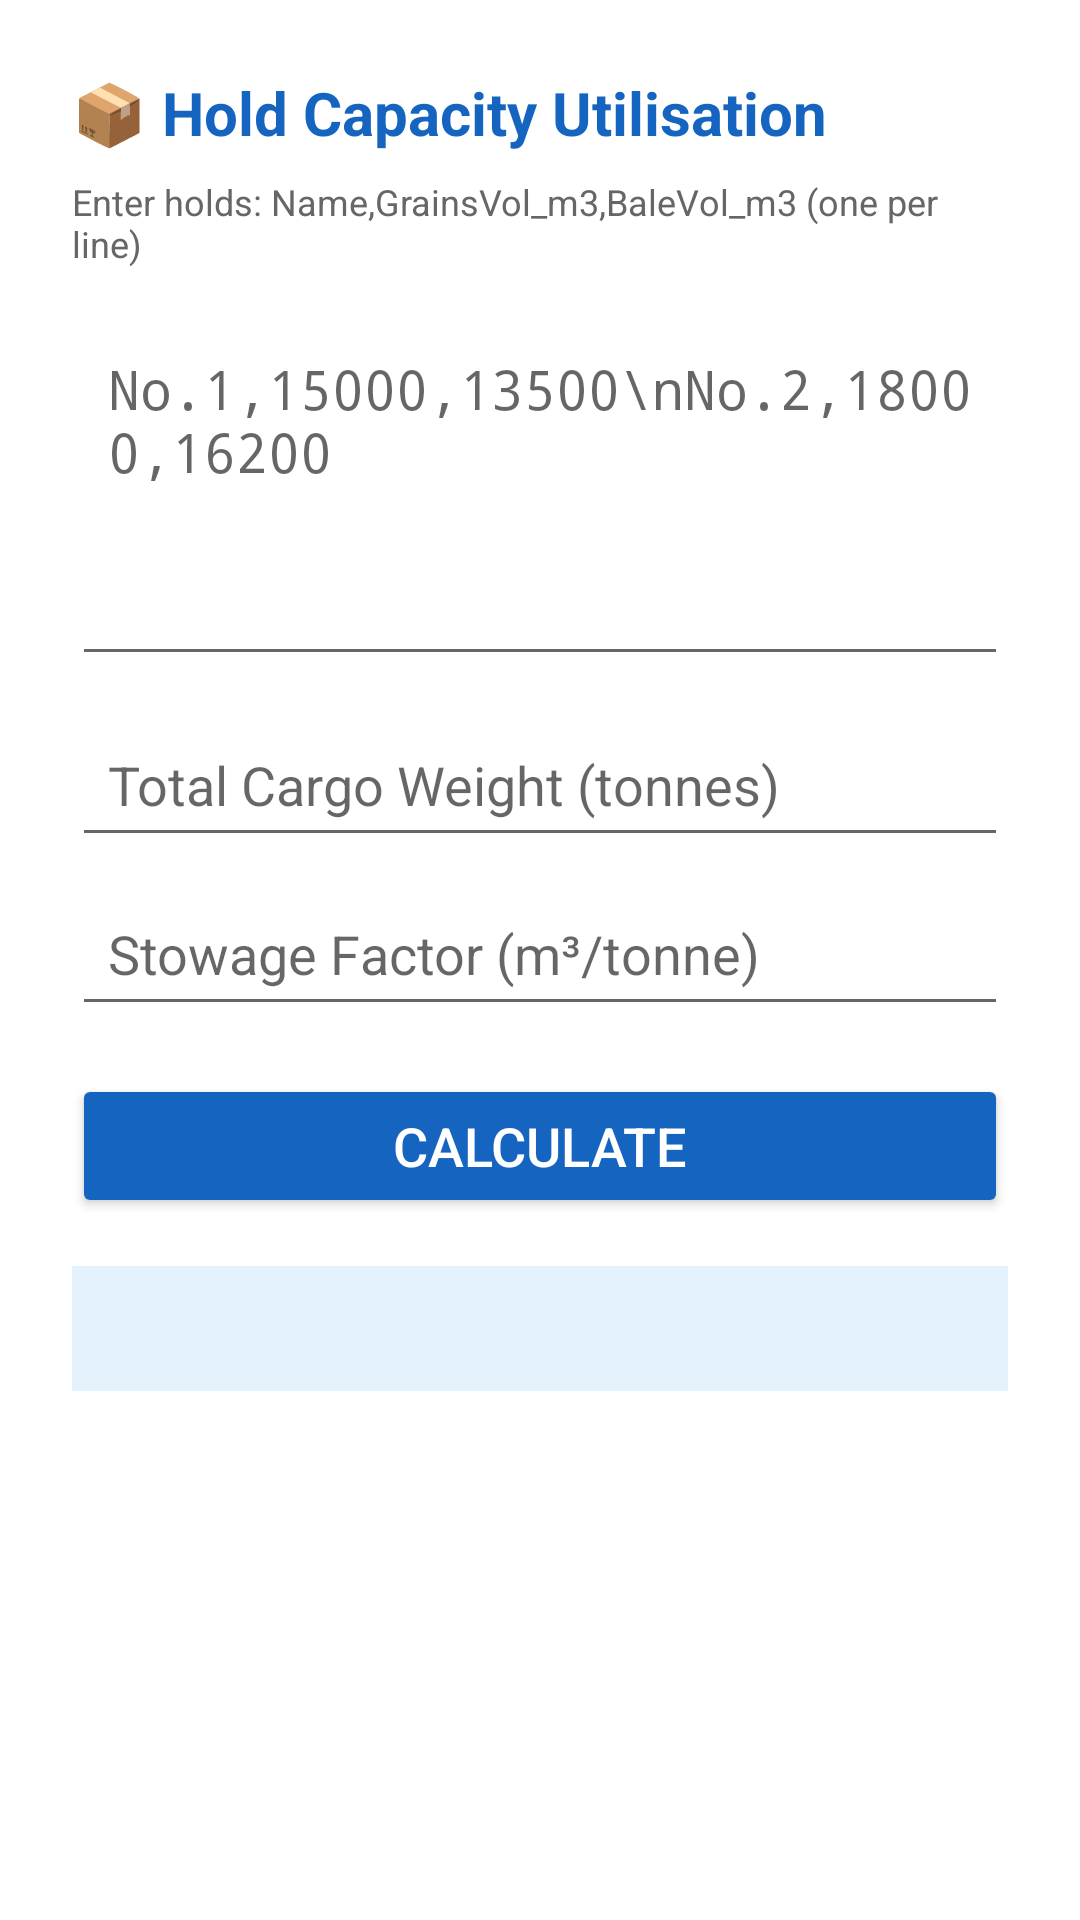

Here is an Android app screen rendered from its layout file. Give the layout XML and the strings, colors and styles it references.
<!-- AndroidManifest.xml: application theme Theme.MaterialComponents.Light.DarkActionBar -->
<!-- res/layout/activity_hold_capacity.xml -->
<?xml version="1.0" encoding="utf-8"?>
<ScrollView xmlns:android="http://schemas.android.com/apk/res/android"
    android:layout_width="match_parent"
    android:layout_height="match_parent">

    <LinearLayout
        android:layout_width="match_parent"
        android:layout_height="wrap_content"
        android:orientation="vertical"
        android:padding="24dp">

        <TextView
            android:layout_width="wrap_content"
            android:layout_height="wrap_content"
            android:text="📦 Hold Capacity Utilisation"
            android:textSize="20sp"
            android:textStyle="bold"
            android:textColor="#1565C0"
            android:layout_marginBottom="8dp" />

        <TextView
            android:layout_width="wrap_content"
            android:layout_height="wrap_content"
            android:text="Enter holds: Name,GrainsVol_m3,BaleVol_m3 (one per line)"
            android:textSize="12sp"
            android:textColor="#666"
            android:layout_marginBottom="16dp" />

        <EditText
            android:id="@+id/inputHolds"
            android:layout_width="match_parent"
            android:layout_height="120dp"
            android:hint="No.1,15000,13500\nNo.2,18000,16200"
            android:inputType="textMultiLine"
            android:gravity="top|start"
            android:padding="12dp"
            android:fontFamily="monospace"
            android:scrollbars="vertical" />

        <EditText
            android:id="@+id/inputWeight"
            android:layout_width="match_parent"
            android:layout_height="wrap_content"
            android:hint="Total Cargo Weight (tonnes)"
            android:inputType="numberDecimal"
            android:padding="12dp"
            android:layout_marginTop="12dp" />

        <EditText
            android:id="@+id/inputSF"
            android:layout_width="match_parent"
            android:layout_height="wrap_content"
            android:hint="Stowage Factor (m³/tonne)"
            android:inputType="numberDecimal"
            android:padding="12dp"
            android:layout_marginTop="8dp" />

        <Button
            android:id="@+id/btnCalculate"
            android:layout_width="match_parent"
            android:layout_height="wrap_content"
            android:text="Calculate"
            android:textSize="18sp"
            android:layout_marginTop="16dp"
            android:backgroundTint="#1565C0"
            android:textColor="#FFFFFF" />

        <TextView
            android:id="@+id/resultText"
            android:layout_width="match_parent"
            android:layout_height="wrap_content"
            android:textSize="13sp"
            android:padding="12dp"
            android:layout_marginTop="16dp"
            android:background="#E3F2FD"
            android:textColor="#0D47A1"
            android:textIsSelectable="true"
            android:fontFamily="monospace" />

    </LinearLayout>
</ScrollView>
<!-- resources referenced by this layout -->
<resources>

</resources>
